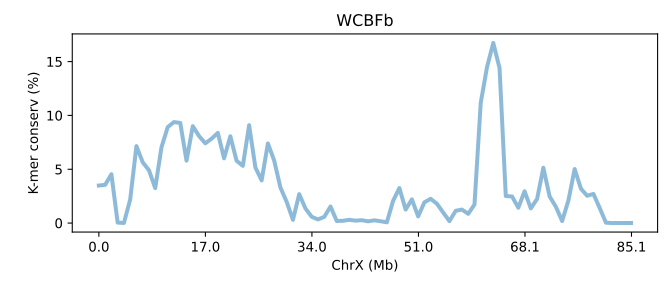

Source data for this figure (header and first rows):
SeqID	ChrX (Mb)	K-mer conserv (%)	Group	Group_chrom
SVA12a.chrX	0.0	3.486	0	0
SVA12a.chrX	0.01175	3.549	0	0
SVA12a.chrX	0.02351	4.537	0	0
SVA12a.chrX	0.03526	0.04108	0	0
SVA12a.chrX	0.04701	0.008137	0	0
SVA12a.chrX	0.05877	2.184	0	0
SVA12a.chrX	0.07052	7.149	0	0
SVA12a.chrX	0.08228	5.647	0	0
SVA12a.chrX	0.09403	4.907	0	0
SVA12a.chrX	0.1058	3.246	0	0
SVA12a.chrX	0.1175	7.035	0	0
SVA12a.chrX	0.1293	8.92	0	0
SVA12a.chrX	0.141	9.383	0	0
SVA12a.chrX	0.1528	9.303	0	0
SVA12a.chrX	0.1646	5.799	0	0
SVA12a.chrX	0.1763	9.003	0	0
SVA12a.chrX	0.1881	8.084	0	0
SVA12a.chrX	0.1998	7.409	0	0
SVA12a.chrX	0.2116	7.839	0	0
SVA12a.chrX	0.2233	8.378	0	0
SVA12a.chrX	0.2351	6.013	0	0
SVA12a.chrX	0.2468	8.063	0	0
SVA12a.chrX	0.2586	5.783	0	0
SVA12a.chrX	0.2703	5.317	0	0
SVA12a.chrX	0.2821	9.093	0	0
SVA12a.chrX	0.2938	5.17	0	0
SVA12a.chrX	0.3056	3.96	0	0
SVA12a.chrX	0.3174	7.397	0	0
SVA12a.chrX	0.3291	5.811	0	0
SVA12a.chrX	0.3409	3.302	0	0
SVA12a.chrX	0.3526	1.966	0	0
SVA12a.chrX	0.3644	0.2963	0	0
SVA12a.chrX	0.3761	2.687	0	0
SVA12a.chrX	0.3879	1.353	0	0
SVA12a.chrX	0.3996	0.5783	0	0
SVA12a.chrX	0.4114	0.3374	0	0
SVA12a.chrX	0.4231	0.5723	0	0
SVA12a.chrX	0.4349	1.537	0	0
SVA12a.chrX	0.4466	0.1898	0	0
SVA12a.chrX	0.4584	0.212	0	0
SVA12a.chrX	0.4701	0.2972	0	0
SVA12a.chrX	0.4819	0.2244	0	0
SVA12a.chrX	0.4937	0.2637	0	0
SVA12a.chrX	0.5054	0.1609	0	0
SVA12a.chrX	0.5172	0.2522	0	0
SVA12a.chrX	0.5289	0.169	0	0
SVA12a.chrX	0.5407	0.06873	0	0
SVA12a.chrX	0.5524	2.066	0	0
SVA12a.chrX	0.5642	3.256	0	0
SVA12a.chrX	0.5759	1.252	0	0
SVA12a.chrX	0.5877	2.2	0	0
SVA12a.chrX	0.5994	0.6201	0	0
SVA12a.chrX	0.6112	1.929	0	0
SVA12a.chrX	0.6229	2.252	0	0
SVA12a.chrX	0.6347	1.795	0	0
SVA12a.chrX	0.6465	0.9757	0	0
SVA12a.chrX	0.6582	0.1769	0	0
SVA12a.chrX	0.67	1.139	0	0
SVA12a.chrX	0.6817	1.252	0	0
SVA12a.chrX	0.6935	0.8572	0	0
... 26 more rows
